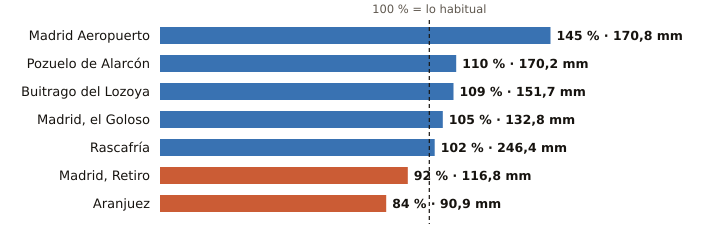

The table this chart was drawn from, first rows:
estacion, provincia, indicativo, mm_otono, referencia_mm, pct, periodo_referencia, hasta, hora
Madrid Aeropuerto, Madrid, 3129, 170.8, 117.7, 145, 1991-2020, 2026-11-21, 9
Pozuelo de Alarcón, Madrid, 3194Y, 170.2, 154.6, 110, 2006-2025, 2026-11-21, 9
Buitrago del Lozoya, Madrid, 3110C, 151.7, 138.6, 109, 1997-2025, 2026-11-21, 9
Madrid, el Goloso, Madrid, 3126Y, 132.8, 126.8, 105, 2004-2025, 2026-11-21, 6
Rascafría, Madrid, 3104Y, 246.4, 241.5, 102, 2003-2025, 2026-11-21, 9
Madrid, Retiro, Madrid, 3195, 116.8, 127.4, 92, 1991-2020, 2026-11-21, 9
Aranjuez, Madrid, 3100B, 90.9, 108.3, 84, 1997-2025, 2026-11-21, 9
